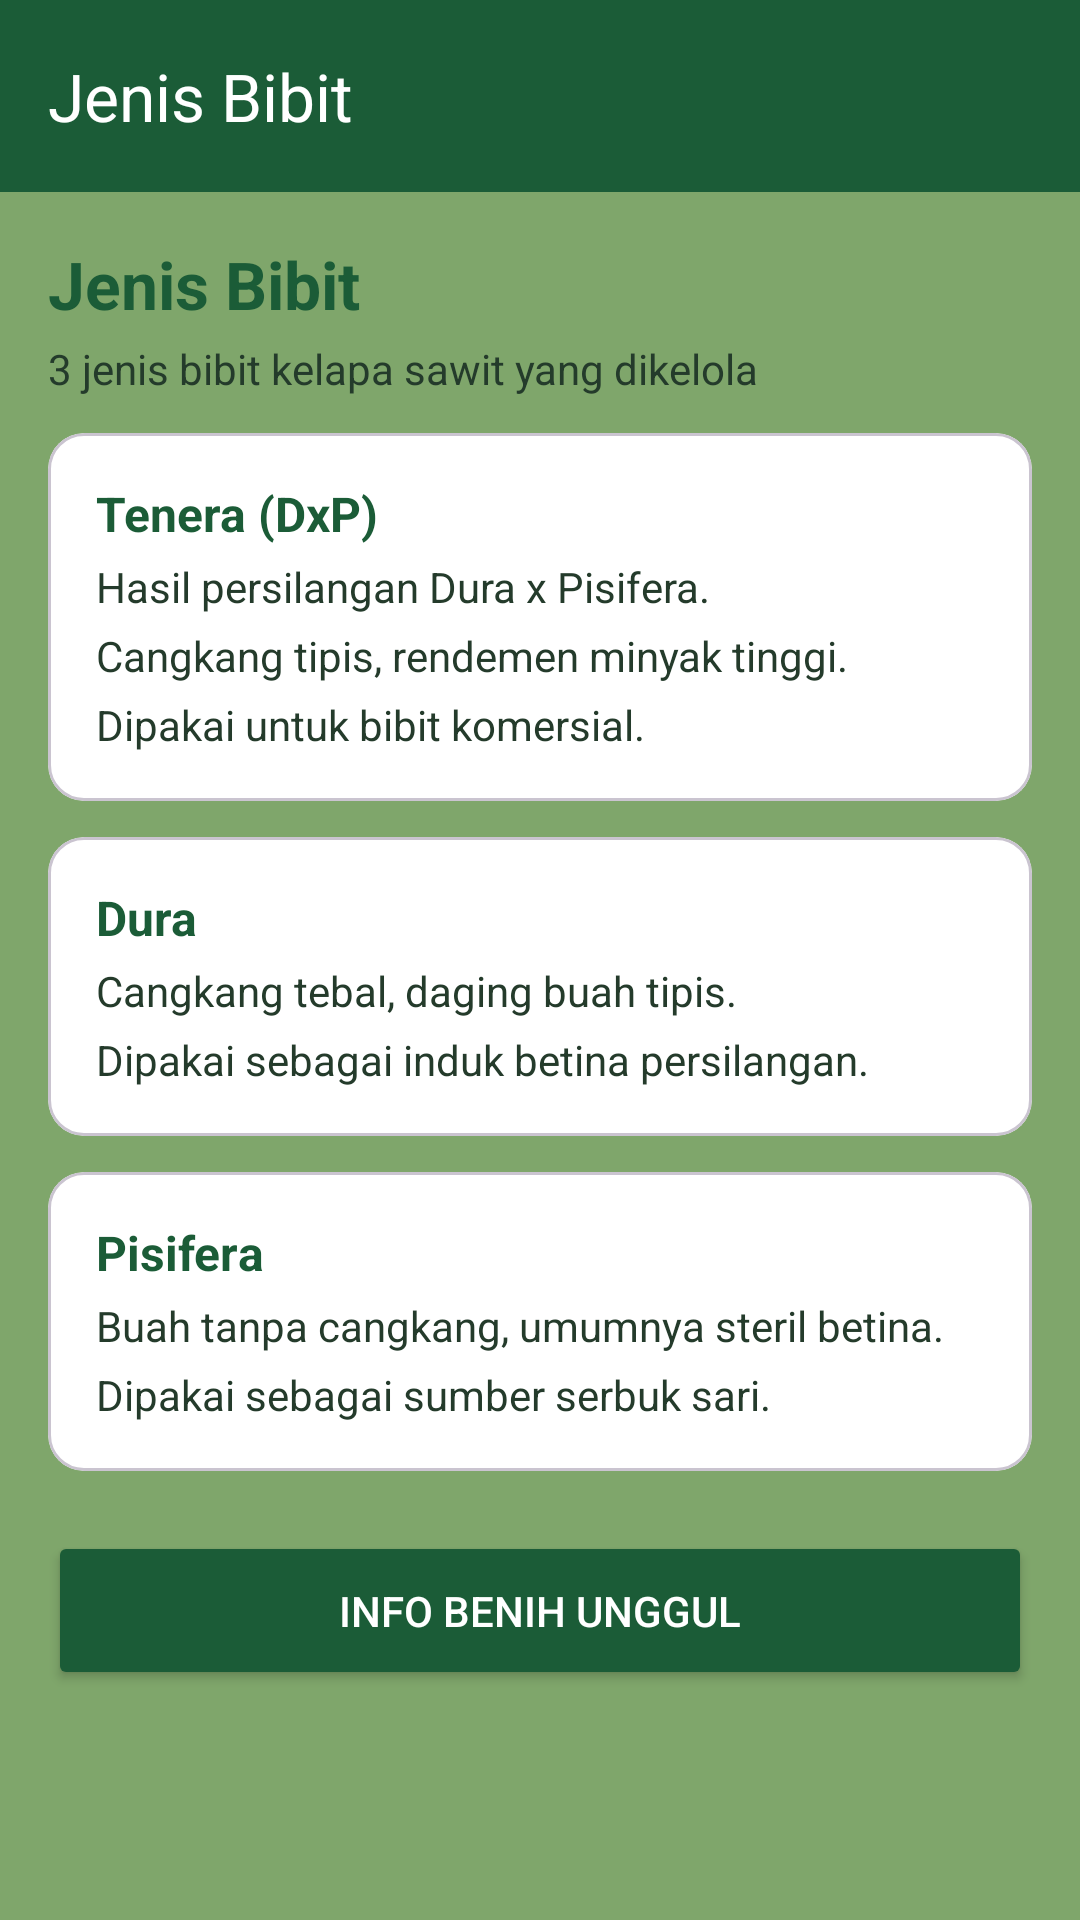

Here is an Android app screen rendered from its layout file. Give the layout XML and the strings, colors and styles it references.
<!-- AndroidManifest.xml: application theme Theme.TIFDimas -->
<!-- res/layout/fragment_jenis_bibit.xml -->
<?xml version="1.0" encoding="utf-8"?>
<androidx.constraintlayout.widget.ConstraintLayout xmlns:android="http://schemas.android.com/apk/res/android"
    xmlns:app="http://schemas.android.com/apk/res-auto"
    xmlns:tools="http://schemas.android.com/tools"
    android:layout_width="match_parent"
    android:layout_height="match_parent"
    android:background="@color/green_light"
    tools:context=".jenisbibit.JenisBibitFragment">

    <com.google.android.material.appbar.MaterialToolbar
        android:id="@+id/toolbar"
        android:layout_width="0dp"
        android:layout_height="?attr/actionBarSize"
        android:background="@color/green_dark"
        app:title="Jenis Bibit"
        app:titleTextColor="@color/white"
        app:layout_constraintEnd_toEndOf="parent"
        app:layout_constraintStart_toStartOf="parent"
        app:layout_constraintTop_toTopOf="parent" />

    <ScrollView
        android:layout_width="0dp"
        android:layout_height="0dp"
        android:fillViewport="true"
        app:layout_constraintBottom_toBottomOf="parent"
        app:layout_constraintEnd_toEndOf="parent"
        app:layout_constraintStart_toStartOf="parent"
        app:layout_constraintTop_toBottomOf="@id/toolbar">

        <LinearLayout
            android:layout_width="match_parent"
            android:layout_height="wrap_content"
            android:orientation="vertical"
            android:padding="16dp">

            <TextView
                android:layout_width="wrap_content"
                android:layout_height="wrap_content"
                android:text="Jenis Bibit"
                android:textColor="@color/green_dark"
                android:textSize="22sp"
                android:textStyle="bold" />

            <TextView
                android:layout_width="wrap_content"
                android:layout_height="wrap_content"
                android:layout_marginTop="4dp"
                android:text="3 jenis bibit kelapa sawit yang dikelola"
                android:textColor="@color/text_dark"
                android:textSize="14sp" />

            <com.google.android.material.card.MaterialCardView
                android:layout_width="match_parent"
                android:layout_height="wrap_content"
                android:layout_marginTop="12dp"
                app:cardBackgroundColor="@color/white"
                app:cardCornerRadius="12dp"
                app:cardElevation="0dp">

                <LinearLayout
                    android:layout_width="match_parent"
                    android:layout_height="wrap_content"
                    android:orientation="vertical"
                    android:padding="16dp">

                    <LinearLayout
                        android:layout_width="match_parent"
                        android:layout_height="wrap_content"
                        android:gravity="center_vertical"
                        android:orientation="horizontal">

                        <TextView
                            android:layout_width="0dp"
                            android:layout_height="wrap_content"
                            android:layout_weight="1"
                            android:text="Tenera (DxP)"
                            android:textColor="@color/green_dark"
                            android:textSize="16sp"
                            android:textStyle="bold" />

                        <TextView
                            android:layout_width="wrap_content"
                            android:layout_height="wrap_content"
                            android:background="@drawable/bg_badge"
                            android:backgroundTint="@color/status_ok"
                            android:paddingHorizontal="10dp"
                            android:paddingVertical="2dp"
                            android:text="Unggul"
                            android:textColor="@color/white"
                            android:textSize="12sp"
                            android:textStyle="bold" />
                    </LinearLayout>

                    <TextView
                        android:layout_width="wrap_content"
                        android:layout_height="wrap_content"
                        android:layout_marginTop="4dp"
                        android:text="Hasil persilangan Dura x Pisifera."
                        android:textColor="@color/text_dark"
                        android:textSize="14sp" />

                    <TextView
                        android:layout_width="wrap_content"
                        android:layout_height="wrap_content"
                        android:layout_marginTop="4dp"
                        android:text="Cangkang tipis, rendemen minyak tinggi."
                        android:textColor="@color/text_dark"
                        android:textSize="14sp" />

                    <TextView
                        android:layout_width="wrap_content"
                        android:layout_height="wrap_content"
                        android:layout_marginTop="4dp"
                        android:text="Dipakai untuk bibit komersial."
                        android:textColor="@color/text_dark"
                        android:textSize="14sp" />
                </LinearLayout>
            </com.google.android.material.card.MaterialCardView>

            <com.google.android.material.card.MaterialCardView
                android:layout_width="match_parent"
                android:layout_height="wrap_content"
                android:layout_marginTop="12dp"
                app:cardBackgroundColor="@color/white"
                app:cardCornerRadius="12dp"
                app:cardElevation="0dp">

                <LinearLayout
                    android:layout_width="match_parent"
                    android:layout_height="wrap_content"
                    android:orientation="vertical"
                    android:padding="16dp">

                    <LinearLayout
                        android:layout_width="match_parent"
                        android:layout_height="wrap_content"
                        android:gravity="center_vertical"
                        android:orientation="horizontal">

                        <TextView
                            android:layout_width="0dp"
                            android:layout_height="wrap_content"
                            android:layout_weight="1"
                            android:text="Dura"
                            android:textColor="@color/green_dark"
                            android:textSize="16sp"
                            android:textStyle="bold" />

                        <TextView
                            android:layout_width="wrap_content"
                            android:layout_height="wrap_content"
                            android:background="@drawable/bg_badge"
                            android:backgroundTint="@color/status_info"
                            android:paddingHorizontal="10dp"
                            android:paddingVertical="2dp"
                            android:text="Induk Betina"
                            android:textColor="@color/white"
                            android:textSize="12sp"
                            android:textStyle="bold" />
                    </LinearLayout>

                    <TextView
                        android:layout_width="wrap_content"
                        android:layout_height="wrap_content"
                        android:layout_marginTop="4dp"
                        android:text="Cangkang tebal, daging buah tipis."
                        android:textColor="@color/text_dark"
                        android:textSize="14sp" />

                    <TextView
                        android:layout_width="wrap_content"
                        android:layout_height="wrap_content"
                        android:layout_marginTop="4dp"
                        android:text="Dipakai sebagai induk betina persilangan."
                        android:textColor="@color/text_dark"
                        android:textSize="14sp" />
                </LinearLayout>
            </com.google.android.material.card.MaterialCardView>

            <com.google.android.material.card.MaterialCardView
                android:layout_width="match_parent"
                android:layout_height="wrap_content"
                android:layout_marginTop="12dp"
                app:cardBackgroundColor="@color/white"
                app:cardCornerRadius="12dp"
                app:cardElevation="0dp">

                <LinearLayout
                    android:layout_width="match_parent"
                    android:layout_height="wrap_content"
                    android:orientation="vertical"
                    android:padding="16dp">

                    <LinearLayout
                        android:layout_width="match_parent"
                        android:layout_height="wrap_content"
                        android:gravity="center_vertical"
                        android:orientation="horizontal">

                        <TextView
                            android:layout_width="0dp"
                            android:layout_height="wrap_content"
                            android:layout_weight="1"
                            android:text="Pisifera"
                            android:textColor="@color/green_dark"
                            android:textSize="16sp"
                            android:textStyle="bold" />

                        <TextView
                            android:layout_width="wrap_content"
                            android:layout_height="wrap_content"
                            android:background="@drawable/bg_badge"
                            android:backgroundTint="@color/status_warning"
                            android:paddingHorizontal="10dp"
                            android:paddingVertical="2dp"
                            android:text="Induk Jantan"
                            android:textColor="@color/white"
                            android:textSize="12sp"
                            android:textStyle="bold" />
                    </LinearLayout>

                    <TextView
                        android:layout_width="wrap_content"
                        android:layout_height="wrap_content"
                        android:layout_marginTop="4dp"
                        android:text="Buah tanpa cangkang, umumnya steril betina."
                        android:textColor="@color/text_dark"
                        android:textSize="14sp" />

                    <TextView
                        android:layout_width="wrap_content"
                        android:layout_height="wrap_content"
                        android:layout_marginTop="4dp"
                        android:text="Dipakai sebagai sumber serbuk sari."
                        android:textColor="@color/text_dark"
                        android:textSize="14sp" />
                </LinearLayout>
            </com.google.android.material.card.MaterialCardView>

            <Button
                android:id="@+id/btnInfoBenih"
                android:layout_width="match_parent"
                android:layout_height="53dp"
                android:layout_marginTop="20dp"
                android:backgroundTint="@color/green_dark"
                android:text="Info Benih Unggul"
                android:textColor="@color/white"
                app:cornerRadius="8dp" />
        </LinearLayout>
    </ScrollView>

</androidx.constraintlayout.widget.ConstraintLayout>
<!-- resources referenced by this layout -->
<resources>
  <color name="green_dark">#1B5C37</color>
  <color name="green_light">#7FA66B</color>
  <color name="status_info">#2E7D8C</color>
  <color name="status_ok">#2E7D32</color>
  <color name="status_warning">#B7791F</color>
  <color name="text_dark">#243B2B</color>
  <color name="white">#FFFFFFFF</color>
  <style name="Theme.TIFDimas" parent="Base.Theme.TIFDimas" />
  <style name="Base.Theme.TIFDimas" parent="Theme.Material3.DayNight.NoActionBar">
          
          
      </style>
</resources>
